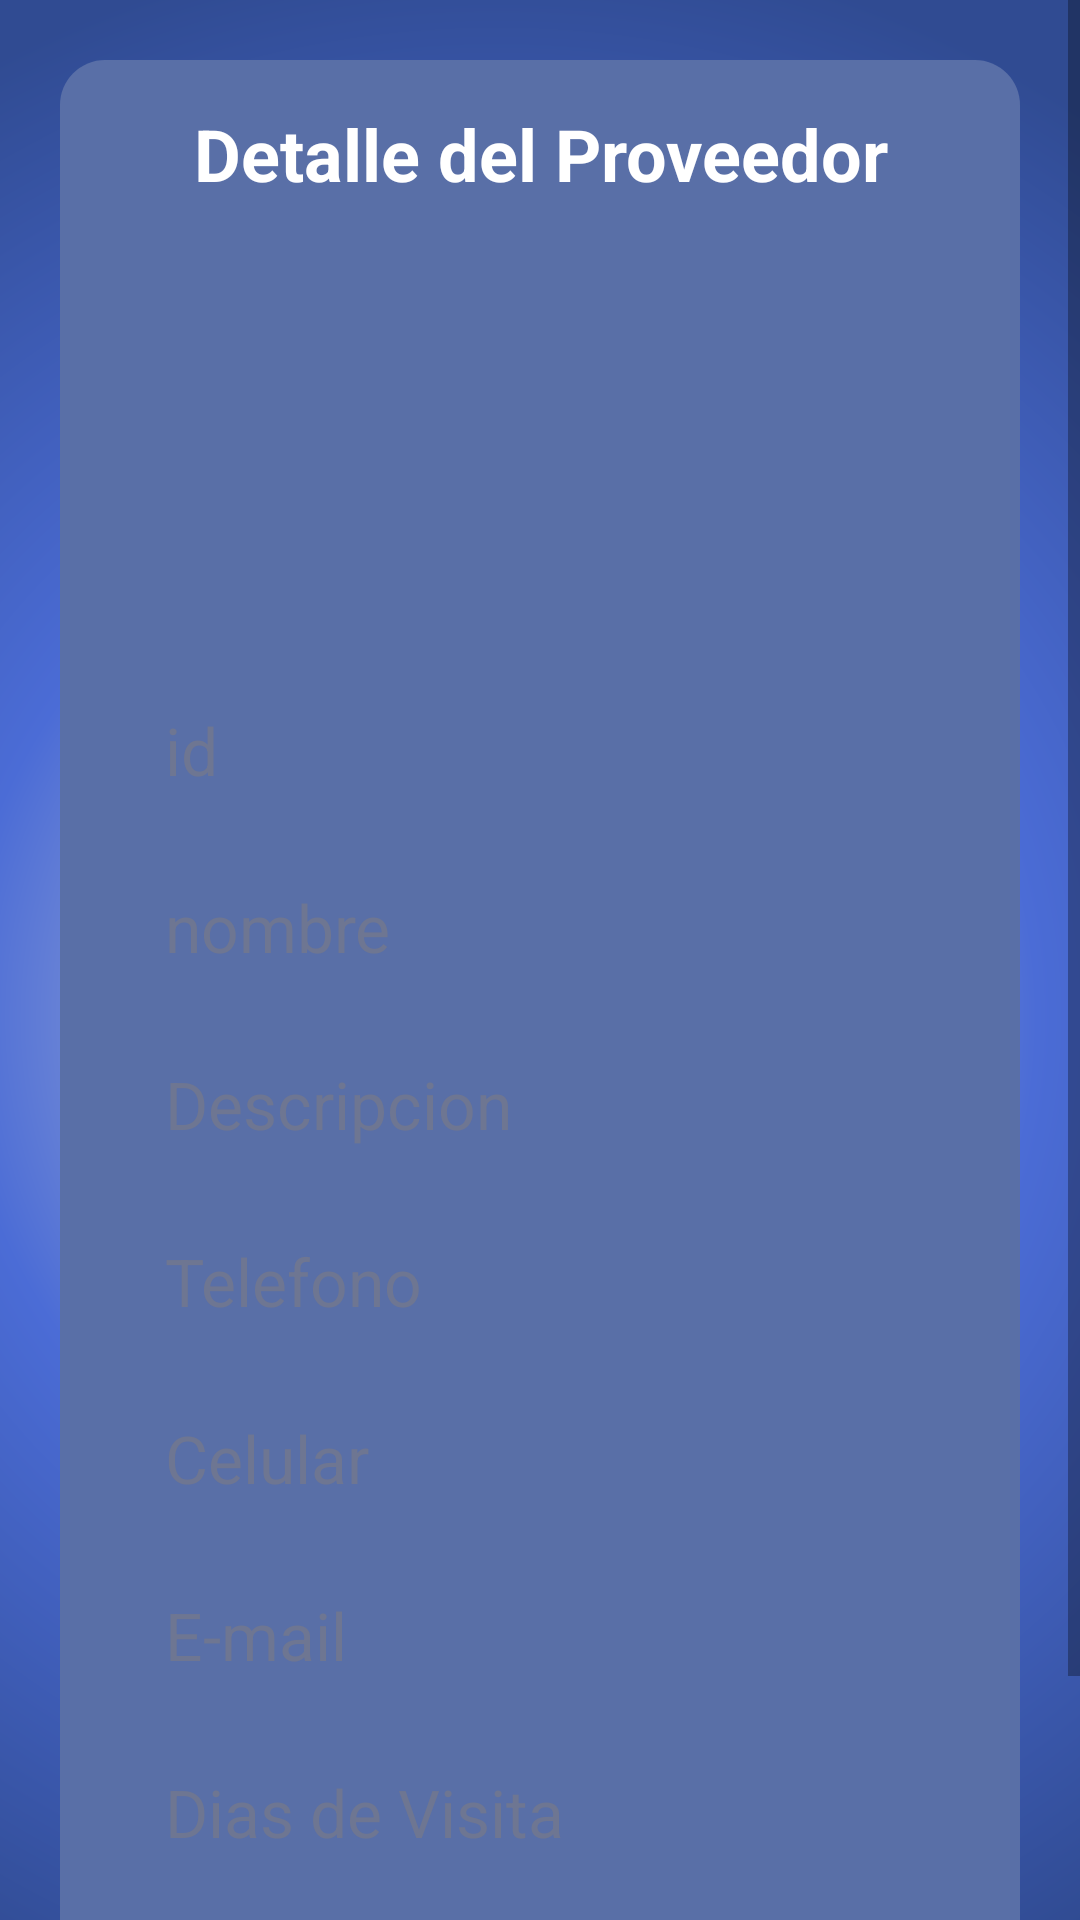

Produce the Android XML layout that renders to this screen, including the resource entries it uses.
<!-- AndroidManifest.xml: application theme Theme.AppViveresPrimavera -->
<!-- res/layout/activity_detalle_proveedores.xml -->
<?xml version="1.0" encoding="utf-8"?>
<androidx.constraintlayout.widget.ConstraintLayout
    xmlns:android="http://schemas.android.com/apk/res/android"
    xmlns:tools="http://schemas.android.com/tools"
    xmlns:app="http://schemas.android.com/apk/res-auto"
    android:layout_width="match_parent"
    android:layout_height="match_parent"
    tools:context=".DetalleProveedoresActivity">

    <ScrollView
      android:layout_width="match_parent"
      android:layout_height="match_parent"
      android:background="@drawable/color_fondo"
      android:fillViewport="true"
      app:layout_constraintBottom_toBottomOf="parent"
      app:layout_constraintEnd_toEndOf="parent"
      app:layout_constraintStart_toStartOf="parent"
      app:layout_constraintTop_toTopOf="parent">

    <LinearLayout
        android:layout_width="match_parent"
        android:layout_height="531dp"
        android:orientation="vertical"
        android:padding="20dp">

        <LinearLayout
            android:layout_width="match_parent"
            android:layout_height="693dp"
            android:background="@drawable/bordes_redondeado"
            android:orientation="vertical"
            android:padding="15dp">

            <TextView
                android:id="@+id/textView2"
                android:layout_width="match_parent"
                android:layout_height="wrap_content"
                android:gravity="center_horizontal"
                android:text="Detalle del Proveedor"
                android:textColor="#FFFFFF"
                android:textSize="24sp"
                android:textStyle="bold" />

            <TextView
                android:id="@+id/textView"
                android:layout_width="match_parent"
                android:layout_height="9dp" />

            <ImageView
                android:id="@+id/imgProveedor"
                android:layout_width="match_parent"
                android:layout_height="150dp"
                tools:srcCompat="@tools:sample/avatars" />

            <TextView
                android:id="@+id/textView6"
                android:layout_width="match_parent"
                android:layout_height="9dp" />

            <TextView
                android:id="@+id/txtTotalVenta"
                android:layout_width="match_parent"
                android:layout_height="40dp"
                android:background="@drawable/texto_form"
                android:drawablePadding="12dp"
                android:ems="10"
                android:paddingLeft="20sp"
                android:text="id"
                android:textColor="#6E7692"
                android:textColorHint="#6E7692"
                android:textSize="22sp" />

            <TextView
                android:id="@+id/textView111"
                android:layout_width="match_parent"
                android:layout_height="wrap_content" />

            <TextView
                android:id="@+id/txtNombre"
                android:layout_width="match_parent"
                android:layout_height="40dp"
                android:background="@drawable/texto_form"
                android:drawablePadding="12dp"
                android:ems="10"
                android:paddingLeft="20sp"
                android:text="nombre"
                android:textColor="#6E7692"
                android:textColorHint="#6E7692"
                android:textSize="22sp" />

            <TextView
                android:id="@+id/textView112"
                android:layout_width="match_parent"
                android:layout_height="wrap_content" />

            <TextView
                android:id="@+id/txtDescripcion"
                android:layout_width="match_parent"
                android:layout_height="40dp"
                android:background="@drawable/texto_form"
                android:drawablePadding="12dp"
                android:ems="10"
                android:paddingLeft="20sp"
                android:text="Descripcion"
                android:textColor="#6E7692"
                android:textColorHint="#6E7692"
                android:textSize="22sp" />

            <TextView
                android:id="@+id/textView113"
                android:layout_width="match_parent"
                android:layout_height="wrap_content" />

            <TextView
                android:id="@+id/txtTelefono"
                android:layout_width="match_parent"
                android:layout_height="40dp"
                android:background="@drawable/texto_form"
                android:drawablePadding="12dp"
                android:ems="10"
                android:paddingLeft="20sp"
                android:text="Telefono"
                android:textColor="#6E7692"
                android:textColorHint="#6E7692"
                android:textSize="22sp" />

            <TextView
                android:id="@+id/textView114"
                android:layout_width="match_parent"
                android:layout_height="wrap_content" />

            <TextView
                android:id="@+id/txtCelular"
                android:layout_width="match_parent"
                android:layout_height="40dp"
                android:background="@drawable/texto_form"
                android:drawablePadding="12dp"
                android:ems="10"
                android:paddingLeft="20sp"
                android:text="Celular"
                android:textColor="#6E7692"
                android:textColorHint="#6E7692"
                android:textSize="22sp" />

            <TextView
                android:id="@+id/textView115"
                android:layout_width="match_parent"
                android:layout_height="wrap_content" />

            <TextView
                android:id="@+id/txtEmail"
                android:layout_width="match_parent"
                android:layout_height="40dp"
                android:background="@drawable/texto_form"
                android:drawablePadding="12dp"
                android:ems="10"
                android:paddingLeft="20sp"
                android:text="E-mail"
                android:textColor="#6E7692"
                android:textColorHint="#6E7692"
                android:textSize="22sp" />

            <TextView
                android:id="@+id/textView116"
                android:layout_width="match_parent"
                android:layout_height="wrap_content" />

            <TextView
                android:id="@+id/txtDiasVisita"
                android:layout_width="match_parent"
                android:layout_height="40dp"
                android:background="@drawable/texto_form"
                android:drawablePadding="12dp"
                android:ems="10"
                android:paddingLeft="20sp"
                android:text="Dias de Visita"
                android:textColor="#6E7692"
                android:textColorHint="#6E7692"
                android:textSize="22sp" />

            <TextView
                android:id="@+id/textView5"
                android:layout_width="match_parent"
                android:layout_height="wrap_content" />

            <Button
                android:id="@+id/button4"
                style="@style/Widget.MaterialComponents.Button.OutlinedButton"
                android:layout_width="match_parent"
                android:layout_height="50dp"
                android:backgroundTint="#87d469"
                android:drawableLeft="?attr/homeAsUpIndicator"
                android:onClick="salirDetalleProveedores"
                android:text="Salir"
                android:textColor="#FFFF"
                android:textSize="20sp"
                app:cornerRadius="20dp"
                app:iconPadding="2dp" />

        </LinearLayout>
    </LinearLayout>

  </ScrollView>
  </androidx.constraintlayout.widget.ConstraintLayout>
<!-- resources referenced by this layout -->
<resources>
  <!-- drawable bordes_redondeado (drawable) -->
  <?xml version="1.0" encoding="utf-8"?>
  <selector xmlns:android="http://schemas.android.com/apk/res/android">
      <item>
          <shape android:shape="rectangle">
              <solid android:color="#596fa7"/>
              <corners android:radius="15dp" />
              <stroke
                  android:width="0dp"
                  android:color="#596fa7"
                  />
          </shape>
      </item>
  </selector>
  <!-- drawable color_fondo (drawable) -->
  <?xml version="1.0" encoding="utf-8"?>
  <shape
      xmlns:android="http://schemas.android.com/apk/res/android"
      android:shape="rectangle">
  
      <gradient
          android:type="radial"
          android:centerX="46%"
          android:centerY="53%"
          android:startColor="#D6D6D6"
          android:centerColor="#FF4B6CD6"
          android:endColor="#304B92"
          android:gradientRadius="100%"
          />
  
  </shape>
  <style name="Theme.AppViveresPrimavera" parent="Theme.MaterialComponents.DayNight.DarkActionBar">
          
          <item name="colorPrimary">@color/purple_500</item>
          <item name="colorPrimaryVariant">@color/purple_700</item>
          <item name="colorOnPrimary">@color/white</item>
          
          <item name="colorSecondary">@color/teal_200</item>
          <item name="colorSecondaryVariant">@color/teal_700</item>
          <item name="colorOnSecondary">@color/black</item>
          
          <item name="android:statusBarColor" tools:targetApi="l">?attr/colorPrimaryVariant</item>
          
      </style>
  <!-- not gathered from this repository: default colours our renderer supplied (Android Studio template values) -->
  <color name="purple_500">#FF6200EE</color>
  <color name="purple_700">#FF3700B3</color>
  <color name="teal_200">#FF03DAC5</color>
  <color name="teal_700">#FF018786</color>
  <color name="black">#FF000000</color>
  <color name="white">#FFFFFFFF</color>
</resources>
